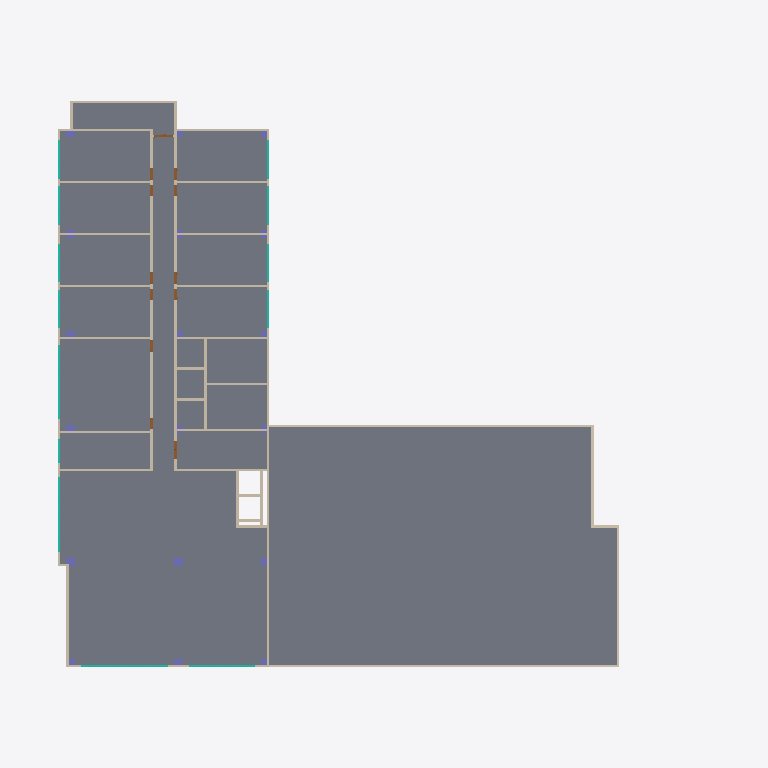
Plan cut of the same IFC building model at storey '4F' (level 12.00 m, cut at 13.40 m), seen from above with north up, elements coloured by IFC class: 39 walls (beige), 18 columns (violet), 15 slabs (grey), 12 doors (brown), 3 curtain walls (teal). Cut surfaces are drawn darker.
Extent 59.2 m × 47.1 m × 27.8 m (x, y, z). Storeys (8): B2 at -7.00 m; B1 at -3.50 m; 1F at 0.00 m; 2F at 4.00 m; 3F at 8.00 m; 4F at 12.00 m; Roof at 16.00 m; Top at 20.00 m. Elements (583): 201 IfcWallStandardCase, 193 IfcColumn, 78 IfcSlab, 73 IfcDoor, 27 IfcWall, 11 IfcCurtainWall.

HEADER;
FILE_DESCRIPTION(('ViewDefinition [CoordinationView_V2.0]','RevitIdentifiers [ContentGUID: , VersionGUID: 291f42d3-a569-40a9-a346-b93f2dcd889b, NumberOfSaves: 18]','CoordinateReference [CoordinateBase: Shared Coordinates]'),'2;1');
FILE_NAME('中央大學大樓.ifc','2026-10-31T23:50:10+08:00',(''),(''),'ODA SDAI 22.12','Autodesk Revit 23.1.90.15 (ENU) - IFC 23.4.1.0','');
FILE_SCHEMA(('IFC2X3'));
ENDSEC;
DATA;
#27=IFCPROJECT('3_hoWQbnL0KRFQphHsZi9T',#18,'0001',$,$,'Project Name','Project Status',(#22),#44967);
#66=IFCSITE('3_hoWQbnL0KRFQphHsZi9V',#18,'Default',$,$,#65,$,$,.ELEMENT.,(42,21,31,181945),(-71,-3,-24,-263305),0.0,$,$);
#32=IFCBUILDING('3_hoWQbnL0KRFQphHsZi9S',#18,'',$,$,#30,$,'',.ELEMENT.,$,$,#31);
#36=IFCBUILDINGSTOREY('39uZARfbr6DvkjA5NGLRIi',#18,'B2',$,'Level:8mm Head',#35,$,'B2',.ELEMENT.,-7000.000000000001);
#40=IFCBUILDINGSTOREY('39uZARfbr6DvkjA5NGLRJO',#18,'B1',$,'Level:8mm Head',#39,$,'B1',.ELEMENT.,-3500.0000000000005);
#43=IFCBUILDINGSTOREY('3Zu5Bv0LOHrPC10026FoQQ',#18,'1F',$,'Level:8mm Head',#42,$,'1F',.ELEMENT.,0.0);
#47=IFCBUILDINGSTOREY('15Z0v90RiHrPC20026FoKR',#18,'2F',$,'Level:8mm Head',#46,$,'2F',.ELEMENT.,4000.0000000000005);
#51=IFCBUILDINGSTOREY('39uZARfbr6DvkjA5NGLRNG',#18,'3F',$,'Level:8mm Head',#50,$,'3F',.ELEMENT.,8000.000000000259);
#55=IFCBUILDINGSTOREY('39uZARfbr6DvkjA5NGLRMa',#18,'4F',$,'Level:8mm Head',#54,$,'4F',.ELEMENT.,12000.00000000026);
#59=IFCBUILDINGSTOREY('39uZARfbr6DvkjA5NGLRGW',#18,'Roof',$,'Level:8mm Head',#58,$,'Roof',.ELEMENT.,16000.00000000026);
#63=IFCBUILDINGSTOREY('2Njl$pX_z7re5bjME28Had',#18,'Top',$,'Level:8mm Head',#62,$,'Top',.ELEMENT.,20000.000000000262);
#15057=IFCSLAB('2Njl$pX_z7re5bjME28GTv',#18,'Floor:Floor Roof:364087',$,'Floor:Floor Roof',#15042,#15056,'364087',.FLOOR.);
#14788=IFCSLAB('0Z0yQn4vVGs7xSQw7LS1D_',#18,'Floor:Floor 1:363223:13',$,'Floor:Floor 1',#14775,#14763,'363223',.FLOOR.);
#14781=IFCSLAB('0bB5xN1x9313y1G$loGel1',#18,'Floor:Floor 1:363223:6',$,'Floor:Floor 1',#14768,#14682,'363223',.FLOOR.);
#15032=IFCSLAB('2Njl$pX_z7re5bjME28GId',#18,'Floor:Floor Toilet:364009',$,'Floor:Floor Toilet',#14994,#15031,'364009',.FLOOR.);
#14778=IFCSLAB('2NnmqIURH8tbc7ua$OfR_B',#18,'Floor:Floor 1:363223:3',$,'Floor:Floor 1',#14765,#14652,'363223',.FLOOR.);
#14779=IFCSLAB('1h5Xj9nv0x$cTSKr7Ko6gg',#18,'Floor:Floor 1:363223:4',$,'Floor:Floor 1',#14766,#14662,'363223',.FLOOR.);
#14784=IFCSLAB('1JEfSIQsTQOhqtf3LsOmTa',#18,'Floor:Floor 1:363223:9',$,'Floor:Floor 1',#14771,#14712,'363223',.FLOOR.);
#14785=IFCSLAB('1T$a9xH7n$XW$QycYVI_5B',#18,'Floor:Floor 1:363223:10',$,'Floor:Floor 1',#14772,#14722,'363223',.FLOOR.);
#14777=IFCSLAB('3v93aeyKI9ZSLu_iOgrop8',#18,'Floor:Floor 1:363223:2',$,'Floor:Floor 1',#14764,#14642,'363223',.FLOOR.);
#14780=IFCSLAB('2bnr3lNUBurQlx0tNukw7t',#18,'Floor:Floor 1:363223:5',$,'Floor:Floor 1',#14767,#14672,'363223',.FLOOR.);
#14783=IFCSLAB('2CiVhOdkVZh7OxhKJXVq6W',#18,'Floor:Floor 1:363223:8',$,'Floor:Floor 1',#14770,#14702,'363223',.FLOOR.);
#14786=IFCSLAB('1Tk05eLN5JDO4IeO$8Tc2R',#18,'Floor:Floor 1:363223:11',$,'Floor:Floor 1',#14773,#14732,'363223',.FLOOR.);
#14787=IFCSLAB('2E23hwS5HzD8Vxv7e45ofS',#18,'Floor:Floor 1:363223:12',$,'Floor:Floor 1',#14774,#14742,'363223',.FLOOR.);
#14782=IFCSLAB('1C0O0UM9MKTa1jO2V0Ch4o',#18,'Floor:Floor 1:363223:7',$,'Floor:Floor 1',#14769,#14692,'363223',.FLOOR.);
#14776=IFCSLAB('2Njl$pX_z7re5bjME28GEP',#18,'Floor:Floor 1:363223',$,'Floor:Floor 1',#14616,#14632,'363223',.FLOOR.);
#12269=IFCWALL('0UZi3gvRTEAAPmbp$y2kZv',#18,'Basic Wall:Wall 200mm:360995',$,'Basic Wall:Wall 200mm',#12052,#12268,'360995');
#14607=IFCWALL('2Njl$pX_z7re5bjME28GFO',#18,'Basic Wall:Wall 200mm:363158',$,'Basic Wall:Wall 200mm',#14400,#14606,'363158');
#15285=IFCWALLSTANDARDCASE('2Njl$pX_z7re5bjME28HkD',#18,'Basic Wall:Wall 200mm:365251',$,'Basic Wall:Wall 200mm',#15273,#15284,'365251');
#32854=IFCCURTAINWALL('0Ix$LYuO58Vg8EqQynjn0l',#18,'Curtain Wall:Curtain Wall:429181',$,'Curtain Wall:Curtain Wall',#32853,$,'429181');
#15262=IFCWALLSTANDARDCASE('2Njl$pX_z7re5bjME28HkC',#18,'Basic Wall:Wall 200mm:365250',$,'Basic Wall:Wall 200mm',#15239,#15261,'365250');
#12719=IFCWALLSTANDARDCASE('0UZi3gvRTEAAPmbp$y2kZt',#18,'Basic Wall:Wall 200mm:361005',$,'Basic Wall:Wall 200mm',#12707,#12718,'361005');
#15308=IFCWALLSTANDARDCASE('2Njl$pX_z7re5bjME28HkA',#18,'Basic Wall:Wall 200mm:365252',$,'Basic Wall:Wall 200mm',#15296,#15307,'365252');
#28387=IFCCURTAINWALL('1jsdHGx7X4CQqLsyLMmUg$',#18,'Curtain Wall:Curtain Wall:415774',$,'Curtain Wall:Curtain Wall',#28386,$,'415774');
#37750=IFCCURTAINWALL('0PRU7zSn99rO$jIeZdtdhy',#18,'Curtain Wall:Curtain Wall:436664',$,'Curtain Wall:Curtain Wall',#37749,$,'436664');
#11862=IFCWALLSTANDARDCASE('0UZi3gvRTEAAPmbp$y2kZ5',#18,'Basic Wall:Wall 200mm:360991',$,'Basic Wall:Wall 200mm',#11850,#11861,'360991');
#15331=IFCWALLSTANDARDCASE('2Njl$pX_z7re5bjME28HkB',#18,'Basic Wall:Red Wall 200mm:365253',$,'Basic Wall:Red Wall 200mm',#15319,#15330,'365253');
#12979=IFCWALLSTANDARDCASE('0UZi3gvRTEAAPmbp$y2kZk',#18,'Basic Wall:Wall 200mm:361012',$,'Basic Wall:Wall 200mm',#12967,#12978,'361012');
#13120=IFCWALLSTANDARDCASE('0UZi3gvRTEAAPmbp$y2kZW',#18,'Basic Wall:Wall 200mm:361018',$,'Basic Wall:Wall 200mm',#13091,#13119,'361018');
#12291=IFCWALLSTANDARDCASE('0UZi3gvRTEAAPmbp$y2kZ_',#18,'Basic Wall:Wall 200mm:360996',$,'Basic Wall:Wall 200mm',#12279,#12290,'360996');
#13454=IFCWALLSTANDARDCASE('0UZi3gvRTEAAPmbp$y2kbq',#18,'Basic Wall:Red Wall 200mm:361390',$,'Basic Wall:Red Wall 200mm',#13442,#13453,'361390');
#15208=IFCWALLSTANDARDCASE('2Njl$pX_z7re5bjME28HX0',#18,'Basic Wall:Red Wall 200mm:364814',$,'Basic Wall:Red Wall 200mm',#15196,#15207,'364814');
#11801=IFCWALLSTANDARDCASE('0UZi3gvRTEAAPmbp$y2kZ7',#18,'Basic Wall:Wall 200mm:360989',$,'Basic Wall:Wall 200mm',#11789,#11800,'360989');
#12005=IFCWALLSTANDARDCASE('0UZi3gvRTEAAPmbp$y2kZx',#18,'Basic Wall:Wall 200mm:360993',$,'Basic Wall:Wall 200mm',#11969,#12004,'360993');
#12849=IFCWALLSTANDARDCASE('0UZi3gvRTEAAPmbp$y2kZg',#18,'Basic Wall:Wall 200mm:361008',$,'Basic Wall:Wall 200mm',#12821,#12848,'361008');
#13257=IFCWALLSTANDARDCASE('0UZi3gvRTEAAPmbp$y2kZa',#18,'Basic Wall:Wall 200mm:361022',$,'Basic Wall:Wall 200mm',#13233,#13256,'361022');
#11839=IFCWALLSTANDARDCASE('0UZi3gvRTEAAPmbp$y2kZ4',#18,'Basic Wall:Wall 200mm:360990',$,'Basic Wall:Wall 200mm',#11812,#11838,'360990');
#12041=IFCWALLSTANDARDCASE('0UZi3gvRTEAAPmbp$y2kZu',#18,'Basic Wall:Wall 200mm:360994',$,'Basic Wall:Wall 200mm',#12016,#12040,'360994');
#12441=IFCWALLSTANDARDCASE('0UZi3gvRTEAAPmbp$y2kZ$',#18,'Basic Wall:Wall 200mm:360997',$,'Basic Wall:Wall 200mm',#12414,#12440,'360997');
#12475=IFCWALLSTANDARDCASE('0UZi3gvRTEAAPmbp$y2kZy',#18,'Basic Wall:Wall 200mm:360998',$,'Basic Wall:Wall 200mm',#12452,#12474,'360998');
#12543=IFCWALLSTANDARDCASE('0UZi3gvRTEAAPmbp$y2kZp',#18,'Basic Wall:Wall 200mm:361001',$,'Basic Wall:Wall 200mm',#12520,#12542,'361001');
#12509=IFCWALLSTANDARDCASE('0UZi3gvRTEAAPmbp$y2kZz',#18,'Basic Wall:Wall 200mm:360999',$,'Basic Wall:Wall 200mm',#12486,#12508,'360999');
#12615=IFCWALLSTANDARDCASE('0UZi3gvRTEAAPmbp$y2kZn',#18,'Basic Wall:Wall 200mm:361003',$,'Basic Wall:Wall 200mm',#12592,#12614,'361003');
#12581=IFCWALLSTANDARDCASE('0UZi3gvRTEAAPmbp$y2kZm',#18,'Basic Wall:Wall 200mm:361002',$,'Basic Wall:Wall 200mm',#12554,#12580,'361002');
#12810=IFCWALLSTANDARDCASE('0UZi3gvRTEAAPmbp$y2kZr',#18,'Basic Wall:Wall 200mm:361007',$,'Basic Wall:Wall 200mm',#12785,#12809,'361007');
#13019=IFCWALLSTANDARDCASE('0UZi3gvRTEAAPmbp$y2kZl',#18,'Basic Wall:Wall 200mm:361013',$,'Basic Wall:Wall 200mm',#12990,#13018,'361013');
#12956=IFCWALLSTANDARDCASE('0UZi3gvRTEAAPmbp$y2kZf',#18,'Basic Wall:Wall 200mm:361011',$,'Basic Wall:Wall 200mm',#12928,#12955,'361011');
#13057=IFCWALLSTANDARDCASE('0UZi3gvRTEAAPmbp$y2kZi',#18,'Basic Wall:Wall 200mm:361014',$,'Basic Wall:Wall 200mm',#13030,#13056,'361014');
#13154=IFCWALLSTANDARDCASE('0UZi3gvRTEAAPmbp$y2kZX',#18,'Basic Wall:Wall 200mm:361019',$,'Basic Wall:Wall 200mm',#13131,#13153,'361019');
#12742=IFCWALLSTANDARDCASE('0UZi3gvRTEAAPmbp$y2kZq',#18,'Basic Wall:Wall 200mm:361006',$,'Basic Wall:Wall 200mm',#12730,#12741,'361006');
#13293=IFCWALLSTANDARDCASE('0UZi3gvRTEAAPmbp$y2kZb',#18,'Basic Wall:Wall 200mm:361023',$,'Basic Wall:Wall 200mm',#13268,#13292,'361023');
#18785=IFCWALLSTANDARDCASE('1Dg$zw09P4gBiDXsg6iobz',#18,'Basic Wall:Red Wall 200mm:408207',$,'Basic Wall:Red Wall 200mm',#18773,#18784,'408207');
#13188=IFCWALLSTANDARDCASE('0UZi3gvRTEAAPmbp$y2kZc',#18,'Basic Wall:Wall 200mm:361020',$,'Basic Wall:Wall 200mm',#13165,#13187,'361020');
#13222=IFCWALLSTANDARDCASE('0UZi3gvRTEAAPmbp$y2kZd',#18,'Basic Wall:Wall 200mm:361021',$,'Basic Wall:Wall 200mm',#13199,#13221,'361021');
#13477=IFCWALLSTANDARDCASE('0UZi3gvRTEAAPmbp$y2kbr',#18,'Basic Wall:Red Wall 200mm:361391',$,'Basic Wall:Red Wall 200mm',#13465,#13476,'361391');
#3830=IFCCOLUMN('39uZARfbr6DvkjA5NGLOmw',#18,'M_Rectangular Column:700 x 700mm:352580',$,'M_Rectangular Column:700 x 700mm',#3829,#3826,'352580');
#15354=IFCWALLSTANDARDCASE('2Njl$pX_z7re5bjME28HkR',#18,'Basic Wall:Red Wall 200mm:365269',$,'Basic Wall:Red Wall 200mm',#15342,#15353,'365269');
#3803=IFCCOLUMN('39uZARfbr6DvkjA5NGLOmz',#18,'M_Rectangular Column:700 x 700mm:352579',$,'M_Rectangular Column:700 x 700mm',#3802,#3799,'352579');
#12883=IFCWALLSTANDARDCASE('0UZi3gvRTEAAPmbp$y2kZh',#18,'Basic Wall:Wall 200mm:361009',$,'Basic Wall:Wall 200mm',#12860,#12882,'361009');
#12917=IFCWALLSTANDARDCASE('0UZi3gvRTEAAPmbp$y2kZe',#18,'Basic Wall:Wall 200mm:361010',$,'Basic Wall:Wall 200mm',#12894,#12916,'361010');
ENDSEC;
